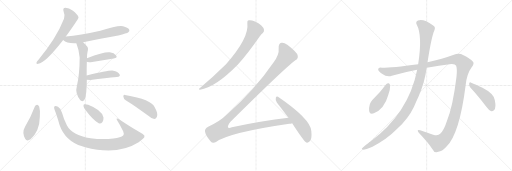
t = 0.00 s
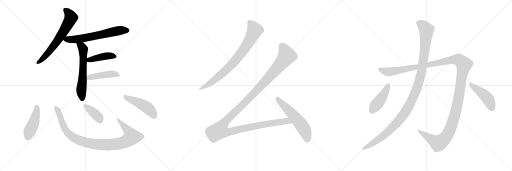
t = 2.63 s
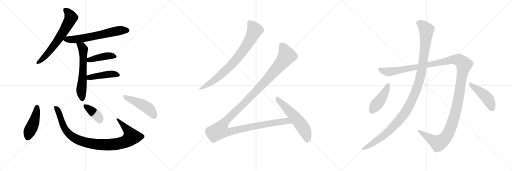
t = 5.26 s
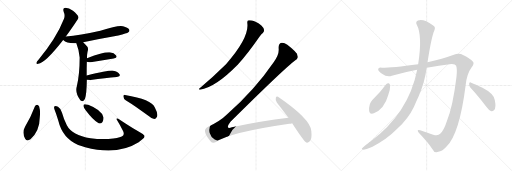
t = 7.89 s
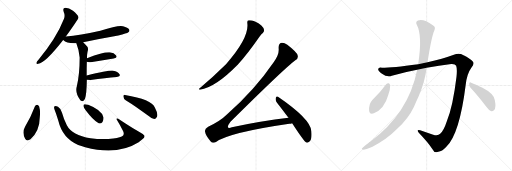
t = 10.52 s
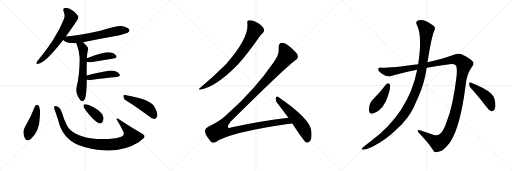
t = 13.14 s

The animated SVG that drew these frames (rendered in a browser with its animation timeline set to each time). Animation: 16 CSS @keyframes rules; one cycle of 13.14 s.

<svg version="1.1" viewBox="0 0 3072 1024" xmlns="http://www.w3.org/2000/svg">
  <g stroke="lightgray" stroke-dasharray="1,1" stroke-width="1" transform="scale(4, 4)">
    <line x1="0" y1="0" x2="256" y2="256"></line>
    <line x1="256" y1="0" x2="0" y2="256"></line>
    <line x1="128" y1="0" x2="128" y2="256"></line>
    <line x1="0" y1="128" x2="256" y2="128"></line>
    <line x1="256" y1="0" x2="512" y2="256"></line>
    <line x1="512" y1="0" x2="256" y2="256"></line>
    <line x1="384" y1="0" x2="384" y2="256"></line>
    <line x1="256" y1="128" x2="512" y2="128"></line>
    <line x1="512" y1="0" x2="768" y2="256"></line>
    <line x1="768" y1="0" x2="512" y2="256"></line>
    <line x1="640" y1="0" x2="640" y2="256"></line>
    <line x1="512" y1="128" x2="768" y2="128"></line>
  </g>
<g transform="scale(1, -1) translate(0, -850)">
   <style type="text/css">
    @keyframes keyframes0 {
      from {
       stroke: black;
       stroke-dashoffset: 651;
       stroke-width: 128;
       }
       68% {
       animation-timing-function: step-end;
       stroke: black;
       stroke-dashoffset: 0;
       stroke-width: 128;
       }
       to {
       stroke: black;
       stroke-width: 1024;
       }
       }
       #make-me-a-hanzi-animation-0 {
         animation: keyframes0 0.779785s both;
         animation-delay: 0.000000s;
         animation-timing-function: linear;
       }
    @keyframes keyframes1 {
      from {
       stroke: black;
       stroke-dashoffset: 638;
       stroke-width: 128;
       }
       67% {
       animation-timing-function: step-end;
       stroke: black;
       stroke-dashoffset: 0;
       stroke-width: 128;
       }
       to {
       stroke: black;
       stroke-width: 1024;
       }
       }
       #make-me-a-hanzi-animation-1 {
         animation: keyframes1 0.769206s both;
         animation-delay: 0.779785s;
         animation-timing-function: linear;
       }
    @keyframes keyframes2 {
      from {
       stroke: black;
       stroke-dashoffset: 602;
       stroke-width: 128;
       }
       66% {
       animation-timing-function: step-end;
       stroke: black;
       stroke-dashoffset: 0;
       stroke-width: 128;
       }
       to {
       stroke: black;
       stroke-width: 1024;
       }
       }
       #make-me-a-hanzi-animation-2 {
         animation: keyframes2 0.739909s both;
         animation-delay: 1.548991s;
         animation-timing-function: linear;
       }
    @keyframes keyframes3 {
      from {
       stroke: black;
       stroke-dashoffset: 421;
       stroke-width: 128;
       }
       58% {
       animation-timing-function: step-end;
       stroke: black;
       stroke-dashoffset: 0;
       stroke-width: 128;
       }
       to {
       stroke: black;
       stroke-width: 1024;
       }
       }
       #make-me-a-hanzi-animation-3 {
         animation: keyframes3 0.592611s both;
         animation-delay: 2.288900s;
         animation-timing-function: linear;
       }
    @keyframes keyframes4 {
      from {
       stroke: black;
       stroke-dashoffset: 440;
       stroke-width: 128;
       }
       59% {
       animation-timing-function: step-end;
       stroke: black;
       stroke-dashoffset: 0;
       stroke-width: 128;
       }
       to {
       stroke: black;
       stroke-width: 1024;
       }
       }
       #make-me-a-hanzi-animation-4 {
         animation: keyframes4 0.608073s both;
         animation-delay: 2.881510s;
         animation-timing-function: linear;
       }
    @keyframes keyframes5 {
      from {
       stroke: black;
       stroke-dashoffset: 450;
       stroke-width: 128;
       }
       59% {
       animation-timing-function: step-end;
       stroke: black;
       stroke-dashoffset: 0;
       stroke-width: 128;
       }
       to {
       stroke: black;
       stroke-width: 1024;
       }
       }
       #make-me-a-hanzi-animation-5 {
         animation: keyframes5 0.616211s both;
         animation-delay: 3.489583s;
         animation-timing-function: linear;
       }
    @keyframes keyframes6 {
      from {
       stroke: black;
       stroke-dashoffset: 972;
       stroke-width: 128;
       }
       76% {
       animation-timing-function: step-end;
       stroke: black;
       stroke-dashoffset: 0;
       stroke-width: 128;
       }
       to {
       stroke: black;
       stroke-width: 1024;
       }
       }
       #make-me-a-hanzi-animation-6 {
         animation: keyframes6 1.041016s both;
         animation-delay: 4.105794s;
         animation-timing-function: linear;
       }
    @keyframes keyframes7 {
      from {
       stroke: black;
       stroke-dashoffset: 379;
       stroke-width: 128;
       }
       55% {
       animation-timing-function: step-end;
       stroke: black;
       stroke-dashoffset: 0;
       stroke-width: 128;
       }
       to {
       stroke: black;
       stroke-width: 1024;
       }
       }
       #make-me-a-hanzi-animation-7 {
         animation: keyframes7 0.558431s both;
         animation-delay: 5.146810s;
         animation-timing-function: linear;
       }
    @keyframes keyframes8 {
      from {
       stroke: black;
       stroke-dashoffset: 468;
       stroke-width: 128;
       }
       60% {
       animation-timing-function: step-end;
       stroke: black;
       stroke-dashoffset: 0;
       stroke-width: 128;
       }
       to {
       stroke: black;
       stroke-width: 1024;
       }
       }
       #make-me-a-hanzi-animation-8 {
         animation: keyframes8 0.630859s both;
         animation-delay: 5.705241s;
         animation-timing-function: linear;
       }
    @keyframes keyframes9 {
      from {
       stroke: black;
       stroke-dashoffset: 800;
       stroke-width: 128;
       }
       72% {
       animation-timing-function: step-end;
       stroke: black;
       stroke-dashoffset: 0;
       stroke-width: 128;
       }
       to {
       stroke: black;
       stroke-width: 1024;
       }
       }
       #make-me-a-hanzi-animation-9 {
         animation: keyframes9 0.901042s both;
         animation-delay: 6.336100s;
         animation-timing-function: linear;
       }
    @keyframes keyframes10 {
      from {
       stroke: black;
       stroke-dashoffset: 1359;
       stroke-width: 128;
       }
       82% {
       animation-timing-function: step-end;
       stroke: black;
       stroke-dashoffset: 0;
       stroke-width: 128;
       }
       to {
       stroke: black;
       stroke-width: 1024;
       }
       }
       #make-me-a-hanzi-animation-10 {
         animation: keyframes10 1.355957s both;
         animation-delay: 7.237142s;
         animation-timing-function: linear;
       }
    @keyframes keyframes11 {
      from {
       stroke: black;
       stroke-dashoffset: 569;
       stroke-width: 128;
       }
       65% {
       animation-timing-function: step-end;
       stroke: black;
       stroke-dashoffset: 0;
       stroke-width: 128;
       }
       to {
       stroke: black;
       stroke-width: 1024;
       }
       }
       #make-me-a-hanzi-animation-11 {
         animation: keyframes11 0.713053s both;
         animation-delay: 8.593099s;
         animation-timing-function: linear;
       }
    @keyframes keyframes12 {
      from {
       stroke: black;
       stroke-dashoffset: 1426;
       stroke-width: 128;
       }
       82% {
       animation-timing-function: step-end;
       stroke: black;
       stroke-dashoffset: 0;
       stroke-width: 128;
       }
       to {
       stroke: black;
       stroke-width: 1024;
       }
       }
       #make-me-a-hanzi-animation-12 {
         animation: keyframes12 1.410482s both;
         animation-delay: 9.306152s;
         animation-timing-function: linear;
       }
    @keyframes keyframes13 {
      from {
       stroke: black;
       stroke-dashoffset: 1169;
       stroke-width: 128;
       }
       79% {
       animation-timing-function: step-end;
       stroke: black;
       stroke-dashoffset: 0;
       stroke-width: 128;
       }
       to {
       stroke: black;
       stroke-width: 1024;
       }
       }
       #make-me-a-hanzi-animation-13 {
         animation: keyframes13 1.201335s both;
         animation-delay: 10.716634s;
         animation-timing-function: linear;
       }
    @keyframes keyframes14 {
      from {
       stroke: black;
       stroke-dashoffset: 439;
       stroke-width: 128;
       }
       59% {
       animation-timing-function: step-end;
       stroke: black;
       stroke-dashoffset: 0;
       stroke-width: 128;
       }
       to {
       stroke: black;
       stroke-width: 1024;
       }
       }
       #make-me-a-hanzi-animation-14 {
         animation: keyframes14 0.607259s both;
         animation-delay: 11.917969s;
         animation-timing-function: linear;
       }
    @keyframes keyframes15 {
      from {
       stroke: black;
       stroke-dashoffset: 453;
       stroke-width: 128;
       }
       60% {
       animation-timing-function: step-end;
       stroke: black;
       stroke-dashoffset: 0;
       stroke-width: 128;
       }
       to {
       stroke: black;
       stroke-width: 1024;
       }
       }
       #make-me-a-hanzi-animation-15 {
         animation: keyframes15 0.618652s both;
         animation-delay: 12.525228s;
         animation-timing-function: linear;
       }
</style>
<path d="M 395 632 Q 470 737 471 745 Q 470 748 470 750 Q 466 763 438 786 Q 413 804 393 804 Q 374 803 382 781 Q 392 759 384 739 Q 359 675 320 614 Q 283 556 231 492 Q 221 482 219 476 Q 215 466 229 468 Q 271 472 379 611 L 395 632 Z" fill="lightgray"></path> 
<path d="M 499 598 Q 602 619 710 638 Q 762 650 770 657 Q 780 664 775 674 Q 768 686 738 694 Q 708 701 602 667 Q 479 639 395 632 C 365 629 356 628 379 611 Q 401 589 458 592 L 499 598 Z" fill="lightgray"></path> 
<path d="M 520 398 Q 520 447 521 480 L 522 502 Q 522 527 525 539 Q 532 563 523 572 Q 510 588 499 598 C 478 619 447 620 458 592 Q 473 556 478 506 Q 478 406 461 334 Q 449 294 481 251 Q 482 250 484 248 Q 500 235 510 258 Q 520 286 521 372 L 520 398 Z" fill="lightgray"></path> 
<path d="M 521 480 Q 528 476 544 478 Q 623 491 682 500 Q 707 504 697 518 Q 685 533 659 537 Q 625 541 522 502 C 494 491 493 490 521 480 Z" fill="lightgray"></path> 
<path d="M 521 372 Q 531 371 543 371 Q 634 383 701 389 Q 726 392 717 406 Q 707 422 680 427 Q 655 431 520 398 C 491 391 491 374 521 372 Z" fill="lightgray"></path> 
<path d="M 209 212 Q 185 148 151 92 Q 130 56 151 19 Q 160 0 183 15 Q 238 63 239 150 Q 243 186 235 212 Q 229 222 223 222 Q 213 221 209 212 Z" fill="lightgray"></path> 
<path d="M 867 37 Q 860 47 839 58 Q 806 74 714 135 Q 707 142 701 140 Q 698 139 701 132 Q 720 101 739 64 Q 746 49 739 38 Q 726 25 680 20 Q 613 13 543 22 Q 432 40 401 100 Q 383 134 372 174 Q 366 199 348 210 Q 332 219 326 212 Q 322 208 328 191 Q 335 175 350 126 Q 375 21 469 -19 Q 487 -25 511 -33 Q 704 -84 832 -3 Q 842 6 856 17 Q 869 26 867 37 Z" fill="lightgray"></path> 
<path d="M 515 188 Q 558 131 592 111 Q 605 107 615 119 Q 622 131 621 146 Q 611 191 529 222 Q 514 228 506 225 Q 500 224 501 213 Q 502 203 515 188 Z" fill="lightgray"></path> 
<path d="M 754 250 Q 815 213 890 156 Q 909 138 926 137 Q 935 137 941 149 Q 951 165 929 206 Q 910 255 750 281 Q 740 285 740 272 Q 741 259 754 250 Z" fill="lightgray"></path> 
<path d="M 1484 712 Q 1496 625 1356 466 Q 1280 391 1198 322 Q 1188 316 1200 312 Q 1293 327 1423 459 Q 1426 463 1430 467 Q 1481 521 1559 633 Q 1569 648 1577 653 Q 1586 660 1584 672 Q 1583 684 1568 698 Q 1552 714 1530 722 Q 1505 732 1492 729 Q 1482 728 1484 712 Z" fill="lightgray"></path> 
<path d="M 1731 144 Q 1568 125 1391 87 Q 1373 81 1368 86 Q 1364 96 1383 120 Q 1705 439 1772 489 Q 1791 499 1786 518 Q 1782 537 1724 582 Q 1703 597 1689 594 Q 1670 590 1672 560 Q 1676 523 1642 478 Q 1533 318 1363 165 Q 1323 125 1249 90 Q 1227 77 1230 62 Q 1234 37 1263 4 Q 1276 -12 1296 -1 Q 1377 56 1736 108 Q 1745 109 1753 112 C 1782 118 1761 148 1731 144 Z" fill="lightgray"></path> 
<path d="M 1753 112 Q 1823 4 1838 -4 Q 1848 -7 1857 2 Q 1873 15 1868 64 Q 1864 136 1668 270 Q 1659 277 1655 264 Q 1651 249 1661 236 L 1731 144 L 1753 112 Z" fill="lightgray"></path> 
<path d="M 2560 444 Q 2633 459 2708 467 Q 2732 468 2737 457 Q 2744 438 2739 391 Q 2718 216 2681 123 Q 2662 65 2641 48 Q 2628 35 2599 43 L 2521 69 Q 2496 76 2514 53 Q 2566 -1 2595 -44 Q 2605 -68 2630 -60 Q 2651 -59 2678 -30 Q 2757 46 2794 341 Q 2801 408 2829 446 Q 2848 470 2838 481 Q 2820 502 2781 520 Q 2753 535 2723 522 Q 2656 497 2565 477 L 2509 466 Q 2353 445 2292 445 Q 2270 449 2269 436 Q 2268 426 2292 408 Q 2322 386 2351 396 Q 2427 418 2503 432 L 2560 444 Z" fill="lightgray"></path> 
<path d="M 2503 432 Q 2452 171 2221 0 Q 2218 0 2179 -33 Q 2163 -45 2178 -47 Q 2194 -46 2235 -29 Q 2319 13 2380 75 Q 2450 139 2484 211 Q 2497 242 2512 274 Q 2548 353 2560 444 L 2565 477 Q 2589 631 2606 668 Q 2616 690 2597 699 Q 2543 739 2508 728 Q 2492 721 2500 704 Q 2536 638 2509 466 L 2503 432 Z" fill="lightgray"></path> 
<path d="M 2317 345 Q 2280 294 2234 251 Q 2224 241 2219 225 Q 2212 201 2215 184 Q 2219 163 2243 171 Q 2307 199 2329 280 Q 2342 311 2341 339 Q 2338 349 2333 351 Q 2323 352 2317 345 Z" fill="lightgray"></path> 
<path d="M 2823 324 Q 2866 278 2918 210 Q 2933 188 2948 183 Q 2957 182 2965 191 Q 2978 203 2969 249 Q 2965 288 2895 324 Q 2852 346 2827 355 Q 2818 361 2815 349 Q 2814 336 2823 324 Z" fill="lightgray"></path> 
      <clipPath id="make-me-a-hanzi-clip-0">
      <path d="M 395 632 Q 470 737 471 745 Q 470 748 470 750 Q 466 763 438 786 Q 413 804 393 804 Q 374 803 382 781 Q 392 759 384 739 Q 359 675 320 614 Q 283 556 231 492 Q 221 482 219 476 Q 215 466 229 468 Q 271 472 379 611 L 395 632 Z" fill="lightgray"></path>
      </clipPath>
      <path clip-path="url(#make-me-a-hanzi-clip-0)" d="M 392 790 L 410 775 L 426 745 L 394 681 L 287 530 L 227 476 " fill="none" id="make-me-a-hanzi-animation-0" stroke-dasharray="523 1046" stroke-linecap="round"></path>

      <clipPath id="make-me-a-hanzi-clip-1">
      <path d="M 499 598 Q 602 619 710 638 Q 762 650 770 657 Q 780 664 775 674 Q 768 686 738 694 Q 708 701 602 667 Q 479 639 395 632 C 365 629 356 628 379 611 Q 401 589 458 592 L 499 598 Z" fill="lightgray"></path>
      </clipPath>
      <path clip-path="url(#make-me-a-hanzi-clip-1)" d="M 387 613 L 449 614 L 694 664 L 764 668 " fill="none" id="make-me-a-hanzi-animation-1" stroke-dasharray="510 1020" stroke-linecap="round"></path>

      <clipPath id="make-me-a-hanzi-clip-2">
      <path d="M 520 398 Q 520 447 521 480 L 522 502 Q 522 527 525 539 Q 532 563 523 572 Q 510 588 499 598 C 478 619 447 620 458 592 Q 473 556 478 506 Q 478 406 461 334 Q 449 294 481 251 Q 482 250 484 248 Q 500 235 510 258 Q 520 286 521 372 L 520 398 Z" fill="lightgray"></path>
      </clipPath>
      <path clip-path="url(#make-me-a-hanzi-clip-2)" d="M 466 588 L 491 572 L 499 556 L 499 436 L 488 305 L 495 259 " fill="none" id="make-me-a-hanzi-animation-2" stroke-dasharray="474 948" stroke-linecap="round"></path>

      <clipPath id="make-me-a-hanzi-clip-3">
      <path d="M 521 480 Q 528 476 544 478 Q 623 491 682 500 Q 707 504 697 518 Q 685 533 659 537 Q 625 541 522 502 C 494 491 493 490 521 480 Z" fill="lightgray"></path>
      </clipPath>
      <path clip-path="url(#make-me-a-hanzi-clip-3)" d="M 527 485 L 559 499 L 638 515 L 687 511 " fill="none" id="make-me-a-hanzi-animation-3" stroke-dasharray="293 586" stroke-linecap="round"></path>

      <clipPath id="make-me-a-hanzi-clip-4">
      <path d="M 521 372 Q 531 371 543 371 Q 634 383 701 389 Q 726 392 717 406 Q 707 422 680 427 Q 655 431 520 398 C 491 391 491 374 521 372 Z" fill="lightgray"></path>
      </clipPath>
      <path clip-path="url(#make-me-a-hanzi-clip-4)" d="M 527 379 L 558 392 L 655 406 L 683 407 L 706 400 " fill="none" id="make-me-a-hanzi-animation-4" stroke-dasharray="312 624" stroke-linecap="round"></path>

      <clipPath id="make-me-a-hanzi-clip-5">
      <path d="M 209 212 Q 185 148 151 92 Q 130 56 151 19 Q 160 0 183 15 Q 238 63 239 150 Q 243 186 235 212 Q 229 222 223 222 Q 213 221 209 212 Z" fill="lightgray"></path>
      </clipPath>
      <path clip-path="url(#make-me-a-hanzi-clip-5)" d="M 223 209 L 203 115 L 166 24 " fill="none" id="make-me-a-hanzi-animation-5" stroke-dasharray="322 644" stroke-linecap="round"></path>

      <clipPath id="make-me-a-hanzi-clip-6">
      <path d="M 867 37 Q 860 47 839 58 Q 806 74 714 135 Q 707 142 701 140 Q 698 139 701 132 Q 720 101 739 64 Q 746 49 739 38 Q 726 25 680 20 Q 613 13 543 22 Q 432 40 401 100 Q 383 134 372 174 Q 366 199 348 210 Q 332 219 326 212 Q 322 208 328 191 Q 335 175 350 126 Q 375 21 469 -19 Q 487 -25 511 -33 Q 704 -84 832 -3 Q 842 6 856 17 Q 869 26 867 37 Z" fill="lightgray"></path>
      </clipPath>
      <path clip-path="url(#make-me-a-hanzi-clip-6)" d="M 333 207 L 349 184 L 381 93 L 405 57 L 447 22 L 498 1 L 547 -10 L 612 -17 L 684 -16 L 749 -1 L 781 20 L 787 30 L 779 51 L 707 136 " fill="none" id="make-me-a-hanzi-animation-6" stroke-dasharray="844 1688" stroke-linecap="round"></path>

      <clipPath id="make-me-a-hanzi-clip-7">
      <path d="M 515 188 Q 558 131 592 111 Q 605 107 615 119 Q 622 131 621 146 Q 611 191 529 222 Q 514 228 506 225 Q 500 224 501 213 Q 502 203 515 188 Z" fill="lightgray"></path>
      </clipPath>
      <path clip-path="url(#make-me-a-hanzi-clip-7)" d="M 512 216 L 590 149 L 598 130 " fill="none" id="make-me-a-hanzi-animation-7" stroke-dasharray="251 502" stroke-linecap="round"></path>

      <clipPath id="make-me-a-hanzi-clip-8">
      <path d="M 754 250 Q 815 213 890 156 Q 909 138 926 137 Q 935 137 941 149 Q 951 165 929 206 Q 910 255 750 281 Q 740 285 740 272 Q 741 259 754 250 Z" fill="lightgray"></path>
      </clipPath>
      <path clip-path="url(#make-me-a-hanzi-clip-8)" d="M 752 269 L 881 207 L 906 184 L 924 154 " fill="none" id="make-me-a-hanzi-animation-8" stroke-dasharray="340 680" stroke-linecap="round"></path>

      <clipPath id="make-me-a-hanzi-clip-9">
      <path d="M 1484 712 Q 1496 625 1356 466 Q 1280 391 1198 322 Q 1188 316 1200 312 Q 1293 327 1423 459 Q 1426 463 1430 467 Q 1481 521 1559 633 Q 1569 648 1577 653 Q 1586 660 1584 672 Q 1583 684 1568 698 Q 1552 714 1530 722 Q 1505 732 1492 729 Q 1482 728 1484 712 Z" fill="lightgray"></path>
      </clipPath>
      <path clip-path="url(#make-me-a-hanzi-clip-9)" d="M 1495 717 L 1514 697 L 1528 667 L 1468 560 L 1397 470 L 1355 428 L 1279 365 L 1205 318 " fill="none" id="make-me-a-hanzi-animation-9" stroke-dasharray="672 1344" stroke-linecap="round"></path>

      <clipPath id="make-me-a-hanzi-clip-10">
      <path d="M 1731 144 Q 1568 125 1391 87 Q 1373 81 1368 86 Q 1364 96 1383 120 Q 1705 439 1772 489 Q 1791 499 1786 518 Q 1782 537 1724 582 Q 1703 597 1689 594 Q 1670 590 1672 560 Q 1676 523 1642 478 Q 1533 318 1363 165 Q 1323 125 1249 90 Q 1227 77 1230 62 Q 1234 37 1263 4 Q 1276 -12 1296 -1 Q 1377 56 1736 108 Q 1745 109 1753 112 C 1782 118 1761 148 1731 144 Z" fill="lightgray"></path>
      </clipPath>
      <path clip-path="url(#make-me-a-hanzi-clip-10)" d="M 1693 574 L 1718 525 L 1720 516 L 1712 503 L 1555 322 L 1343 111 L 1319 69 L 1345 60 L 1372 59 L 1636 113 L 1711 124 L 1747 116 " fill="none" id="make-me-a-hanzi-animation-10" stroke-dasharray="1231 2462" stroke-linecap="round"></path>

      <clipPath id="make-me-a-hanzi-clip-11">
      <path d="M 1753 112 Q 1823 4 1838 -4 Q 1848 -7 1857 2 Q 1873 15 1868 64 Q 1864 136 1668 270 Q 1659 277 1655 264 Q 1651 249 1661 236 L 1731 144 L 1753 112 Z" fill="lightgray"></path>
      </clipPath>
      <path clip-path="url(#make-me-a-hanzi-clip-11)" d="M 1666 256 L 1802 110 L 1829 67 L 1841 35 L 1843 7 " fill="none" id="make-me-a-hanzi-animation-11" stroke-dasharray="441 882" stroke-linecap="round"></path>

      <clipPath id="make-me-a-hanzi-clip-12">
      <path d="M 2560 444 Q 2633 459 2708 467 Q 2732 468 2737 457 Q 2744 438 2739 391 Q 2718 216 2681 123 Q 2662 65 2641 48 Q 2628 35 2599 43 L 2521 69 Q 2496 76 2514 53 Q 2566 -1 2595 -44 Q 2605 -68 2630 -60 Q 2651 -59 2678 -30 Q 2757 46 2794 341 Q 2801 408 2829 446 Q 2848 470 2838 481 Q 2820 502 2781 520 Q 2753 535 2723 522 Q 2656 497 2565 477 L 2509 466 Q 2353 445 2292 445 Q 2270 449 2269 436 Q 2268 426 2292 408 Q 2322 386 2351 396 Q 2427 418 2503 432 L 2560 444 Z" fill="lightgray"></path>
      </clipPath>
      <path clip-path="url(#make-me-a-hanzi-clip-12)" d="M 2280 435 L 2311 422 L 2338 420 L 2740 495 L 2760 488 L 2784 464 L 2733 173 L 2700 72 L 2678 32 L 2650 3 L 2629 -7 L 2514 62 " fill="none" id="make-me-a-hanzi-animation-12" stroke-dasharray="1298 2596" stroke-linecap="round"></path>

      <clipPath id="make-me-a-hanzi-clip-13">
      <path d="M 2503 432 Q 2452 171 2221 0 Q 2218 0 2179 -33 Q 2163 -45 2178 -47 Q 2194 -46 2235 -29 Q 2319 13 2380 75 Q 2450 139 2484 211 Q 2497 242 2512 274 Q 2548 353 2560 444 L 2565 477 Q 2589 631 2606 668 Q 2616 690 2597 699 Q 2543 739 2508 728 Q 2492 721 2500 704 Q 2536 638 2509 466 L 2503 432 Z" fill="lightgray"></path>
      </clipPath>
      <path clip-path="url(#make-me-a-hanzi-clip-13)" d="M 2513 713 L 2552 681 L 2559 671 L 2558 650 L 2533 440 L 2509 343 L 2484 278 L 2435 182 L 2380 111 L 2317 49 L 2272 14 L 2182 -40 " fill="none" id="make-me-a-hanzi-animation-13" stroke-dasharray="1041 2082" stroke-linecap="round"></path>

      <clipPath id="make-me-a-hanzi-clip-14">
      <path d="M 2317 345 Q 2280 294 2234 251 Q 2224 241 2219 225 Q 2212 201 2215 184 Q 2219 163 2243 171 Q 2307 199 2329 280 Q 2342 311 2341 339 Q 2338 349 2333 351 Q 2323 352 2317 345 Z" fill="lightgray"></path>
      </clipPath>
      <path clip-path="url(#make-me-a-hanzi-clip-14)" d="M 2330 340 L 2301 279 L 2233 186 " fill="none" id="make-me-a-hanzi-animation-14" stroke-dasharray="311 622" stroke-linecap="round"></path>

      <clipPath id="make-me-a-hanzi-clip-15">
      <path d="M 2823 324 Q 2866 278 2918 210 Q 2933 188 2948 183 Q 2957 182 2965 191 Q 2978 203 2969 249 Q 2965 288 2895 324 Q 2852 346 2827 355 Q 2818 361 2815 349 Q 2814 336 2823 324 Z" fill="lightgray"></path>
      </clipPath>
      <path clip-path="url(#make-me-a-hanzi-clip-15)" d="M 2825 344 L 2923 262 L 2940 234 L 2950 199 " fill="none" id="make-me-a-hanzi-animation-15" stroke-dasharray="325 650" stroke-linecap="round"></path>

</g>
</svg>
